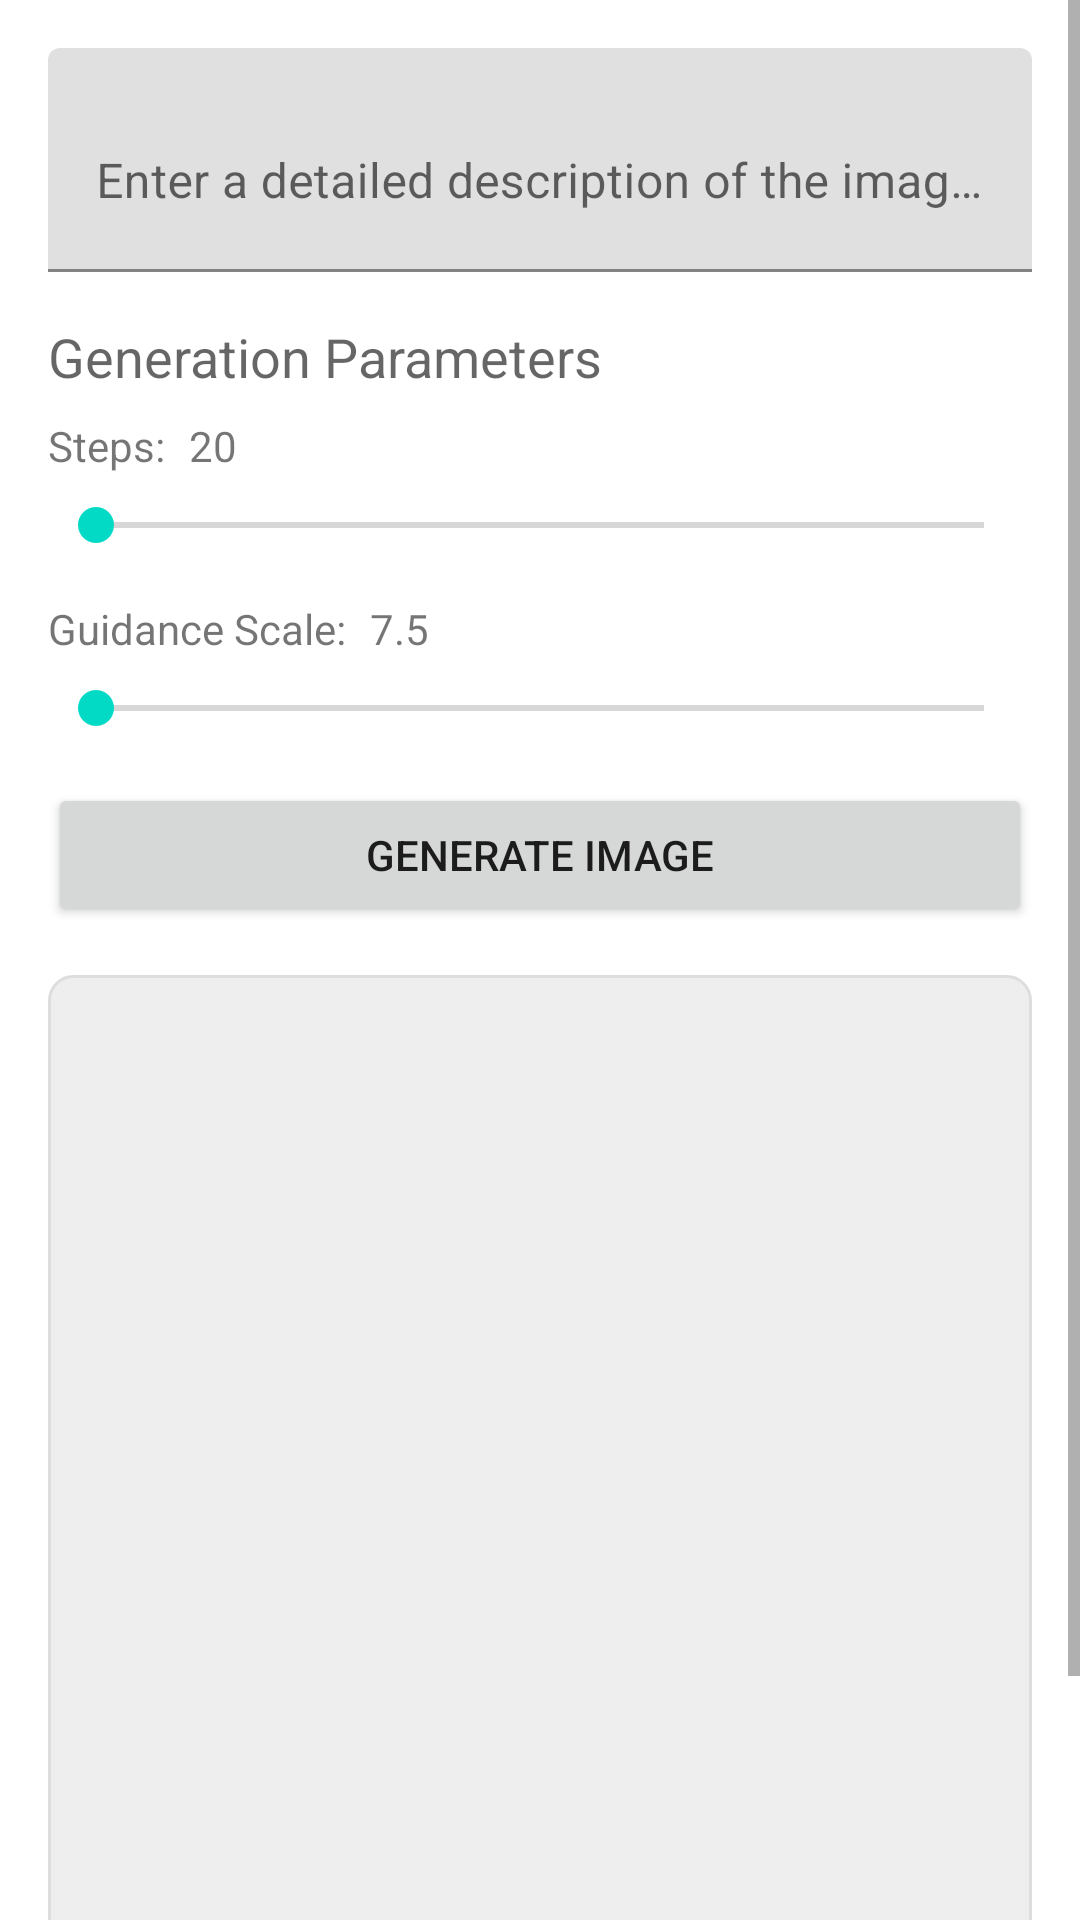

Layout XML and referenced resources for this Android screen:
<!-- AndroidManifest.xml: application theme Theme.StableDiffusion -->
<!-- res/layout/fragment_generation.xml -->
<?xml version="1.0" encoding="utf-8"?>
<ScrollView xmlns:android="http://schemas.android.com/apk/res/android"
    xmlns:app="http://schemas.android.com/apk/res-auto"
    xmlns:tools="http://schemas.android.com/tools"
    android:layout_width="match_parent"
    android:layout_height="match_parent"
    android:fillViewport="true">

    <androidx.constraintlayout.widget.ConstraintLayout
        android:layout_width="match_parent"
        android:layout_height="wrap_content"
        android:padding="16dp">

        
        <com.google.android.material.textfield.TextInputLayout
            android:id="@+id/prompt_input_layout"
            android:layout_width="0dp"
            android:layout_height="wrap_content"
            android:hint="@string/prompt_hint"
            app:layout_constraintEnd_toEndOf="parent"
            app:layout_constraintStart_toStartOf="parent"
            app:layout_constraintTop_toTopOf="parent">

            <com.google.android.material.textfield.TextInputEditText
                android:id="@+id/prompt_input"
                android:layout_width="match_parent"
                android:layout_height="wrap_content"
                android:inputType="textMultiLine"
                android:lines="2"
                android:maxLines="4" />
        </com.google.android.material.textfield.TextInputLayout>

        
        <TextView
            android:id="@+id/parameters_title"
            android:layout_width="wrap_content"
            android:layout_height="wrap_content"
            android:layout_marginTop="16dp"
            android:text="@string/parameters_title"
            android:textAppearance="@style/TextAppearance.AppCompat.Medium"
            app:layout_constraintStart_toStartOf="parent"
            app:layout_constraintTop_toBottomOf="@id/prompt_input_layout" />

        
        <TextView
            android:id="@+id/steps_label"
            android:layout_width="wrap_content"
            android:layout_height="wrap_content"
            android:layout_marginTop="8dp"
            android:text="@string/steps_label"
            app:layout_constraintStart_toStartOf="parent"
            app:layout_constraintTop_toBottomOf="@id/parameters_title" />

        <TextView
            android:id="@+id/steps_value"
            android:layout_width="wrap_content"
            android:layout_height="wrap_content"
            android:layout_marginStart="8dp"
            android:text="20"
            app:layout_constraintBottom_toBottomOf="@id/steps_label"
            app:layout_constraintStart_toEndOf="@id/steps_label"
            app:layout_constraintTop_toTopOf="@id/steps_label" />

        <SeekBar
            android:id="@+id/steps_seekbar"
            android:layout_width="0dp"
            android:layout_height="wrap_content"
            android:layout_marginTop="8dp"
            app:layout_constraintEnd_toEndOf="parent"
            app:layout_constraintStart_toStartOf="parent"
            app:layout_constraintTop_toBottomOf="@id/steps_label" />

        
        <TextView
            android:id="@+id/guidance_scale_label"
            android:layout_width="wrap_content"
            android:layout_height="wrap_content"
            android:layout_marginTop="16dp"
            android:text="@string/guidance_scale_label"
            app:layout_constraintStart_toStartOf="parent"
            app:layout_constraintTop_toBottomOf="@id/steps_seekbar" />

        <TextView
            android:id="@+id/guidance_scale_value"
            android:layout_width="wrap_content"
            android:layout_height="wrap_content"
            android:layout_marginStart="8dp"
            android:text="7.5"
            app:layout_constraintBottom_toBottomOf="@id/guidance_scale_label"
            app:layout_constraintStart_toEndOf="@id/guidance_scale_label"
            app:layout_constraintTop_toTopOf="@id/guidance_scale_label" />

        <SeekBar
            android:id="@+id/guidance_scale_seekbar"
            android:layout_width="0dp"
            android:layout_height="wrap_content"
            android:layout_marginTop="8dp"
            app:layout_constraintEnd_toEndOf="parent"
            app:layout_constraintStart_toStartOf="parent"
            app:layout_constraintTop_toBottomOf="@id/guidance_scale_label" />

        
        <Button
            android:id="@+id/generate_button"
            android:layout_width="0dp"
            android:layout_height="wrap_content"
            android:layout_marginTop="16dp"
            android:text="@string/generate_button"
            app:layout_constraintEnd_toEndOf="parent"
            app:layout_constraintStart_toStartOf="parent"
            app:layout_constraintTop_toBottomOf="@id/guidance_scale_seekbar" />

        
        <ProgressBar
            android:id="@+id/progress_bar"
            style="?android:attr/progressBarStyle"
            android:layout_width="wrap_content"
            android:layout_height="wrap_content"
            android:layout_marginTop="16dp"
            android:visibility="gone"
            app:layout_constraintEnd_toEndOf="parent"
            app:layout_constraintStart_toStartOf="parent"
            app:layout_constraintTop_toBottomOf="@id/generate_button"
            tools:visibility="visible" />

        <TextView
            android:id="@+id/status_text"
            android:layout_width="wrap_content"
            android:layout_height="wrap_content"
            android:layout_marginTop="8dp"
            android:text="@string/loading_model"
            android:visibility="gone"
            app:layout_constraintEnd_toEndOf="parent"
            app:layout_constraintStart_toStartOf="parent"
            app:layout_constraintTop_toBottomOf="@id/progress_bar"
            tools:visibility="visible" />

        
        <ImageView
            android:id="@+id/result_image"
            android:layout_width="0dp"
            android:layout_height="0dp"
            android:layout_marginTop="16dp"
            android:adjustViewBounds="true"
            android:background="@drawable/image_placeholder_bg"
            android:contentDescription="@string/generated_image_description"
            android:scaleType="fitCenter"
            app:layout_constraintDimensionRatio="1:1"
            app:layout_constraintEnd_toEndOf="parent"
            app:layout_constraintStart_toStartOf="parent"
            app:layout_constraintTop_toBottomOf="@id/status_text" />

        
        <LinearLayout
            android:id="@+id/image_actions"
            android:layout_width="0dp"
            android:layout_height="wrap_content"
            android:layout_marginTop="16dp"
            android:orientation="horizontal"
            app:layout_constraintEnd_toEndOf="parent"
            app:layout_constraintStart_toStartOf="parent"
            app:layout_constraintTop_toBottomOf="@id/result_image">

            <Button
                android:id="@+id/save_button"
                style="?attr/materialButtonOutlinedStyle"
                android:layout_width="0dp"
                android:layout_height="wrap_content"
                android:layout_marginEnd="8dp"
                android:layout_weight="1"
                android:enabled="false"
                android:text="@string/save_button" />

            <Button
                android:id="@+id/share_button"
                style="?attr/materialButtonOutlinedStyle"
                android:layout_width="0dp"
                android:layout_height="wrap_content"
                android:layout_marginStart="8dp"
                android:layout_weight="1"
                android:enabled="false"
                android:text="@string/share_button" />
        </LinearLayout>

    </androidx.constraintlayout.widget.ConstraintLayout>
</ScrollView>
<!-- resources referenced by this layout -->
<resources>
  <!-- drawable image_placeholder_bg (drawable) -->
  <?xml version="1.0" encoding="utf-8"?>
  <shape xmlns:android="http://schemas.android.com/apk/res/android"
      android:shape="rectangle">
      <solid android:color="#EEEEEE" />
      <corners android:radius="8dp" />
      <stroke
          android:width="1dp"
          android:color="#DDDDDD" />
  </shape>
  <string name="generate_button">Generate Image</string>
  <string name="generated_image_description">Generated image</string>
  <string name="guidance_scale_label">Guidance Scale:</string>
  <string name="loading_model">Loading model…</string>
  <string name="parameters_title">Generation Parameters</string>
  <string name="prompt_hint">Enter a detailed description of the image you want to generate…</string>
  <string name="save_button">Save</string>
  <string name="share_button">Share</string>
  <string name="steps_label">Steps:</string>
  <style name="Theme.StableDiffusion" parent="Theme.MaterialComponents.Light.DarkActionBar">
          
          <item name="colorPrimary">@color/colorPrimary</item>
          <item name="colorPrimaryDark">@color/colorPrimaryDark</item>
          <item name="colorAccent">@color/colorAccent</item>
          
          <item name="android:colorBackground">@color/colorBackground</item>
          <item name="colorSurface">@color/colorSurface</item>
          
          <item name="colorOnPrimary">@color/colorOnPrimary</item>
          <item name="colorOnSecondary">@color/colorOnSecondary</item>
          
          <item name="colorError">@color/colorError</item>
          
          <item name="android:statusBarColor">?attr/colorPrimaryDark</item>
      </style>
  <color name="colorPrimary">#6200EE</color>
  <color name="colorPrimaryDark">#3700B3</color>
  <color name="colorAccent">#03DAC5</color>
  <color name="colorBackground">#FFFFFF</color>
  <color name="colorSurface">#FFFFFF</color>
  <color name="colorOnPrimary">#FFFFFF</color>
  <color name="colorOnSecondary">#000000</color>
  <color name="colorError">#B00020</color>
</resources>
